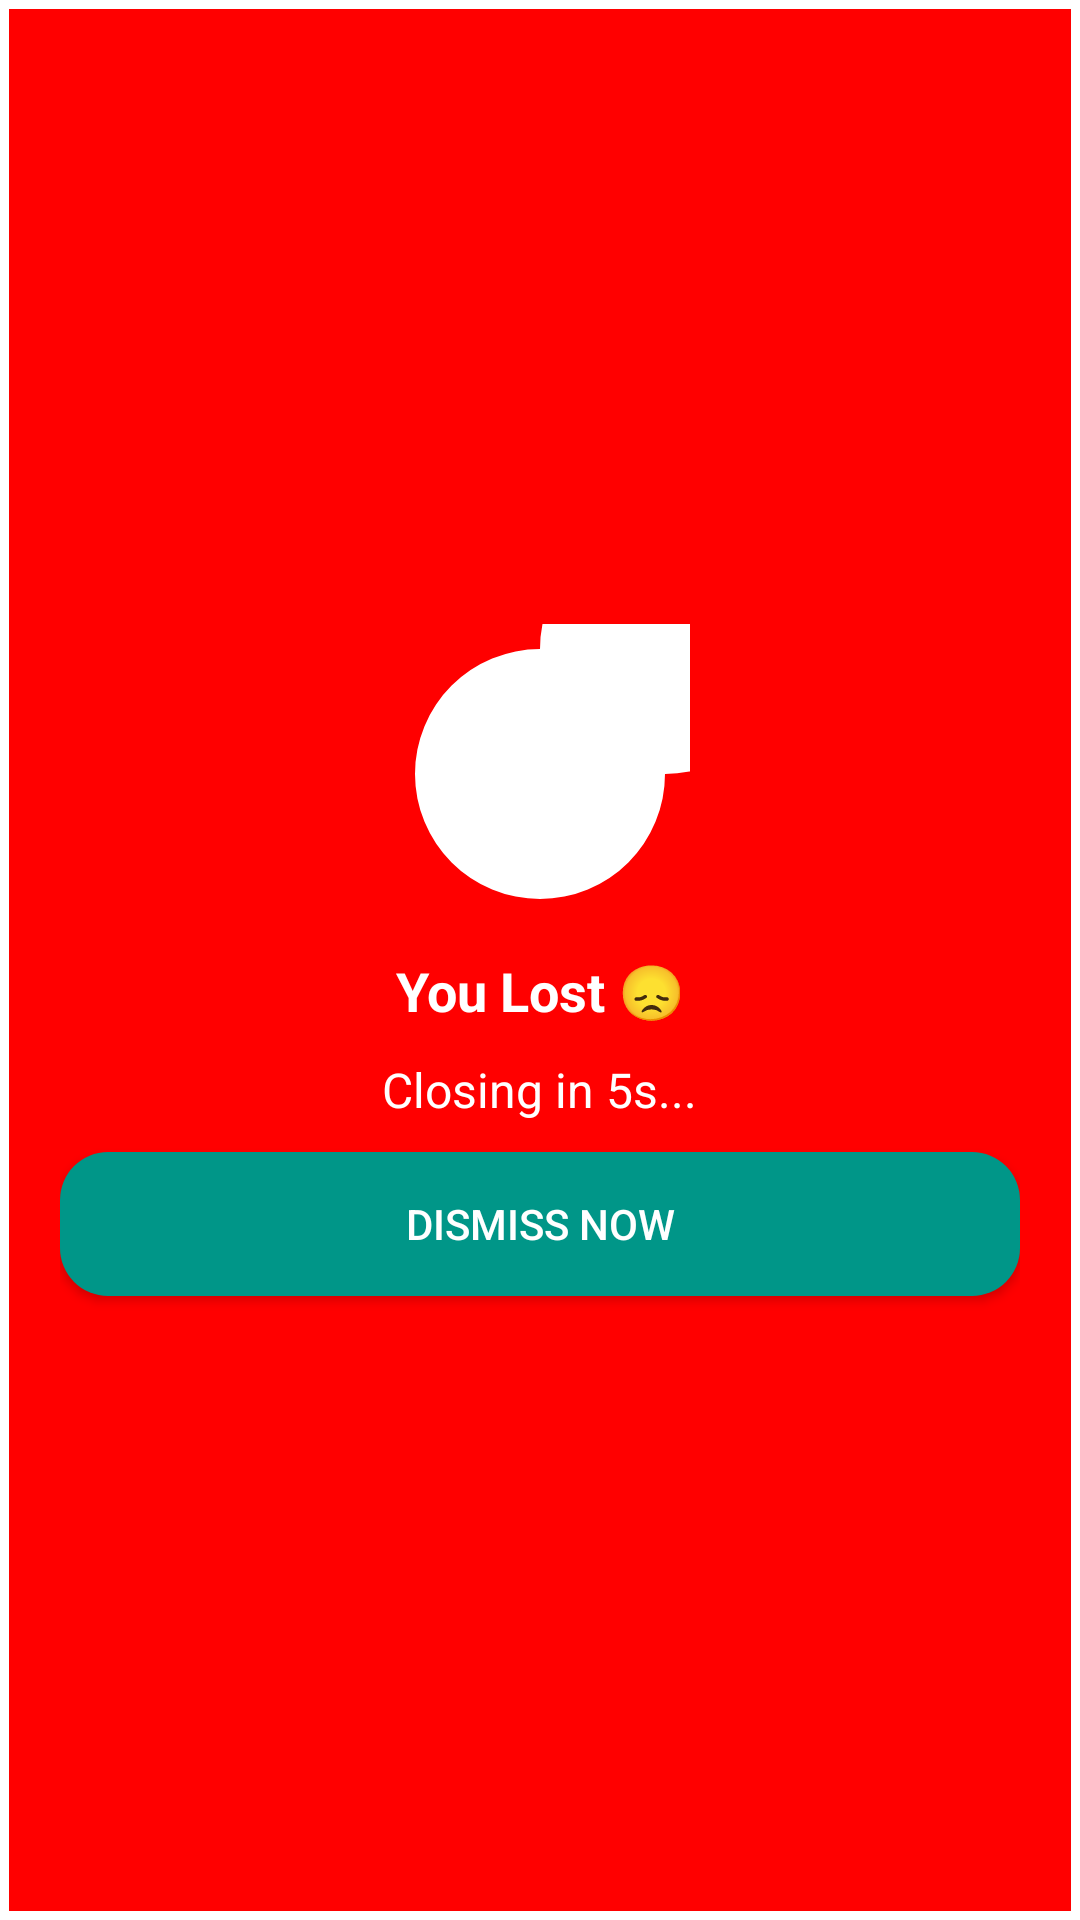

Android layout source for this screen:
<!-- AndroidManifest.xml: application theme Theme.CricketScoreAPP -->
<!-- res/layout/dialog_loss.xml -->
<?xml version="1.0" encoding="utf-8"?>
<LinearLayout xmlns:android="http://schemas.android.com/apk/res/android"
    android:layout_width="280dp"
    android:layout_height="wrap_content"
    android:padding="20dp"
    android:background="@drawable/loss_background"
    android:orientation="vertical"
    android:gravity="center">

    <ImageView
        android:layout_width="100dp"
        android:layout_height="100dp"
        android:src="@drawable/loss_icon"
        android:layout_marginBottom="10dp" />

    <TextView
        android:id="@+id/tv_message"
        android:layout_width="wrap_content"
        android:layout_height="wrap_content"
        android:text="You Lost 😞"
        android:textSize="18sp"
        android:textStyle="bold"
        android:textColor="@color/white"
        android:gravity="center"
        android:layout_marginBottom="10dp"/>

    <TextView
        android:id="@+id/tv_countdown"
        android:layout_width="wrap_content"
        android:layout_height="wrap_content"
        android:text="Closing in 5s..."
        android:textSize="16sp"
        android:textColor="@color/white"
        android:gravity="center"
        android:layout_marginBottom="10dp"/>

    <Button
        android:id="@+id/btn_ok"
        android:layout_width="match_parent"
        android:layout_height="wrap_content"
        android:text="Dismiss Now"
        android:background="@drawable/button_background"
        android:textColor="@color/white"
        android:padding="10dp"/>
</LinearLayout>
<!-- resources referenced by this layout -->
<resources>
  <color name="white">#FFFFFFFF</color>
  <!-- drawable button_background (drawable) -->
  <?xml version="1.0" encoding="utf-8"?>
  <ripple xmlns:android="http://schemas.android.com/apk/res/android"
      android:color="#B3FFFFFF">
      <item>
          <shape android:shape="rectangle">
              <solid android:color="#009688"/> 
              <corners android:radius="16dp"/> 
          </shape>
      </item>
  </ripple>
  <!-- drawable loss_background (drawable) -->
  <?xml version="1.0" encoding="utf-8"?>
  <shape xmlns:android="http://schemas.android.com/apk/res/android"
      android:shape="rectangle">
  
      <solid android:color="@color/loss_background_color"/> 
      <padding android:left="20dp" android:right="20dp" android:top="20dp" android:bottom="20dp"/>
      <stroke android:width="3dp" android:color="@color/white"/> 
  </shape>
  <!-- drawable loss_icon (drawable) -->
  <vector xmlns:android="http://schemas.android.com/apk/res/android"
      android:width="100dp"
      android:height="100dp"
      android:viewportWidth="24"
      android:viewportHeight="24">
  
      <path
          android:fillColor="@color/white"
          android:pathData="M12,2A10,10 0 1,0 22,12A10,10 0 1,0 12,2M16.24,7.76L12,12L7.76,7.76L6.34,9.17L10.59,13.41L6.34,17.66L7.76,19.07L12,14.83L16.24,19.07L17.66,17.66L13.41,13.41L17.66,9.17L16.24,7.76Z" />
  </vector>
  <style name="Theme.CricketScoreAPP" parent="Theme.AppCompat.Light.NoActionBar" />
  <color name="loss_background_color">#FF0000</color>
</resources>
